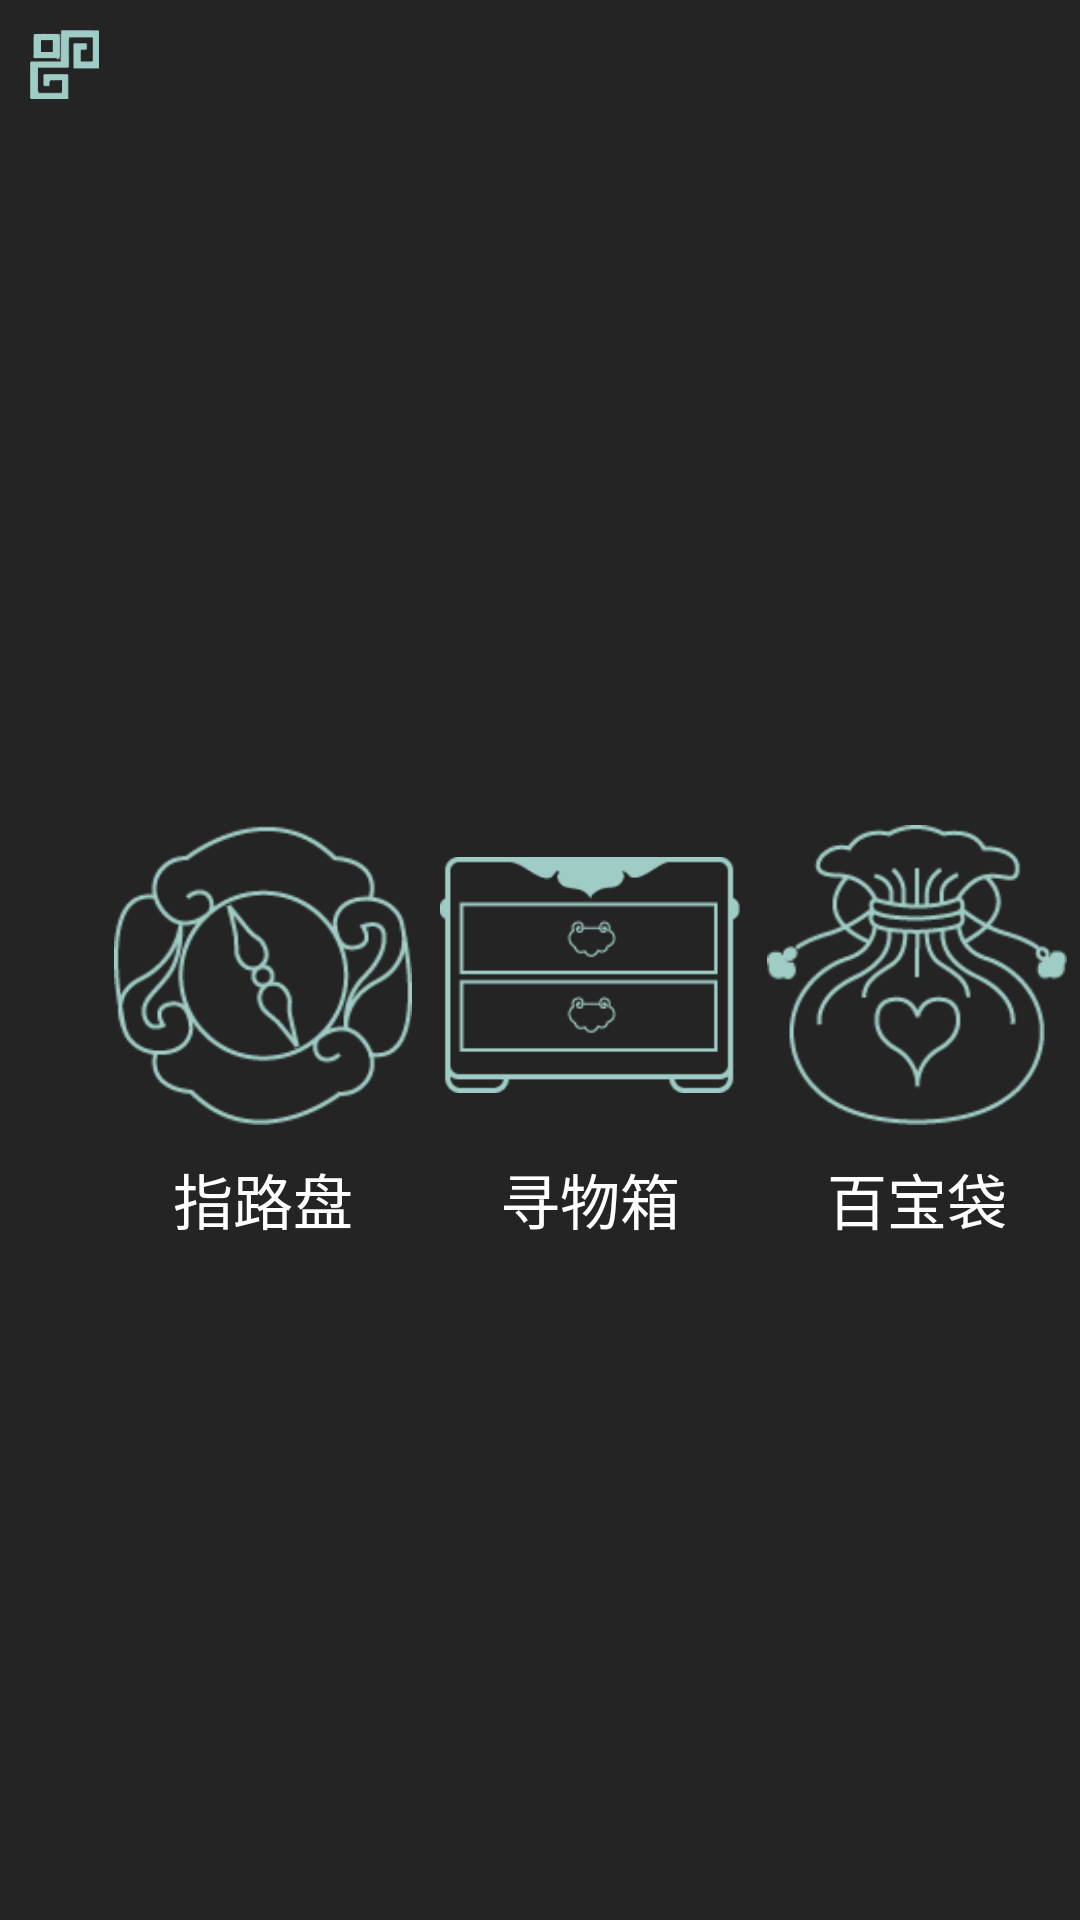

Here is an Android app screen rendered from its layout file. Give the layout XML and the strings, colors and styles it references.
<!-- AndroidManifest.xml: activity theme translucent -->
<!-- res/layout/activity_menu.xml -->
<?xml version="1.0" encoding="utf-8"?>
<LinearLayout xmlns:android="http://schemas.android.com/apk/res/android"
    xmlns:tools="http://schemas.android.com/tools"
    android:id="@+id/activity_menu"
    android:layout_width="match_parent"
    android:layout_height="match_parent"
    android:paddingBottom="@dimen/activity_vertical_margin"
    android:paddingLeft="10dp"
    android:paddingRight="@dimen/activity_horizontal_margin"
    android:paddingTop="10dp"
    android:background="#b7000000"
    tools:context="com.zhuhu.application_practice.menu.MenuActivity">

    <ImageView
        android:layout_width="23dp"
        android:layout_height="23dp"
        android:background="@drawable/pic_menu"
        />
    <RelativeLayout
    android:layout_width="match_parent"
    android:layout_height="match_parent"
    android:layout_weight="1">

        <ImageView
            android:layout_width="100dp"
            android:layout_height="100dp"
            android:id="@+id/Guide"
            android:layout_centerInParent="true"
            android:src="@drawable/pic_guide"
        />
        <TextView
            android:id="@+id/text_guide"
            android:layout_width="match_parent"
            android:layout_height="wrap_content"
            android:layout_below="@id/Guide"
            android:gravity="center"
            android:text="指路盘"
            android:textSize="20dp"
            android:textColor="#ffffff"
            android:paddingTop="10dp"/>

    </RelativeLayout>
    <RelativeLayout
        android:layout_width="match_parent"
        android:layout_height="match_parent"
        android:layout_weight="1">
        <ImageView
            android:layout_width="100dp"
            android:layout_height="100dp"
            android:id="@+id/Search"
            android:layout_centerInParent="true"
            android:src="@drawable/pic_search" />
        <TextView
            android:id="@+id/text_search"
            android:layout_width="match_parent"
            android:layout_height="wrap_content"
            android:layout_below="@id/Search"
            android:gravity="center"
            android:text="寻物箱"
            android:textSize="20dp"
            android:textColor="#ffffff"
            android:paddingTop="10dp"/>
    </RelativeLayout>
    <RelativeLayout
        android:layout_width="match_parent"
        android:layout_height="match_parent"
        android:layout_weight="1">
        <ImageView
            android:layout_width="100dp"
            android:layout_height="100dp"
            android:id="@+id/Gifts"
            android:layout_centerInParent="true"
            android:src="@drawable/pic_gifts" />
        <TextView
            android:id="@+id/text_gifts"
            android:layout_width="match_parent"
            android:layout_height="wrap_content"
            android:layout_below="@+id/Gifts"
            android:gravity="center"
            android:text="百宝袋"
            android:textSize="20dp"
            android:textColor="#ffffff"
            android:paddingTop="10dp"/>
    </RelativeLayout>
</LinearLayout>
<!-- resources referenced by this layout -->
<resources>
  <!-- drawable pic_gifts: jpg bitmap (drawable, 5941 bytes) -->
  <!-- drawable pic_guide: jpg bitmap (drawable, 5852 bytes) -->
  <!-- drawable pic_menu: jpg bitmap (drawable, 1979 bytes) -->
  <!-- drawable pic_search: jpg bitmap (drawable, 2033 bytes) -->
  <style name="translucent">
          <item name="android:windowBackground">@color/translucent_background</item>
          <item name="android:windowIsTranslucent">true</item>
          <item name="android:windowNoTitle">true</item>
          <item name="android:windowFullscreen">true</item>
          <item name="android:windowActionBar">false</item>
      </style>
  <color name="translucent_background">#80000000</color>
</resources>
